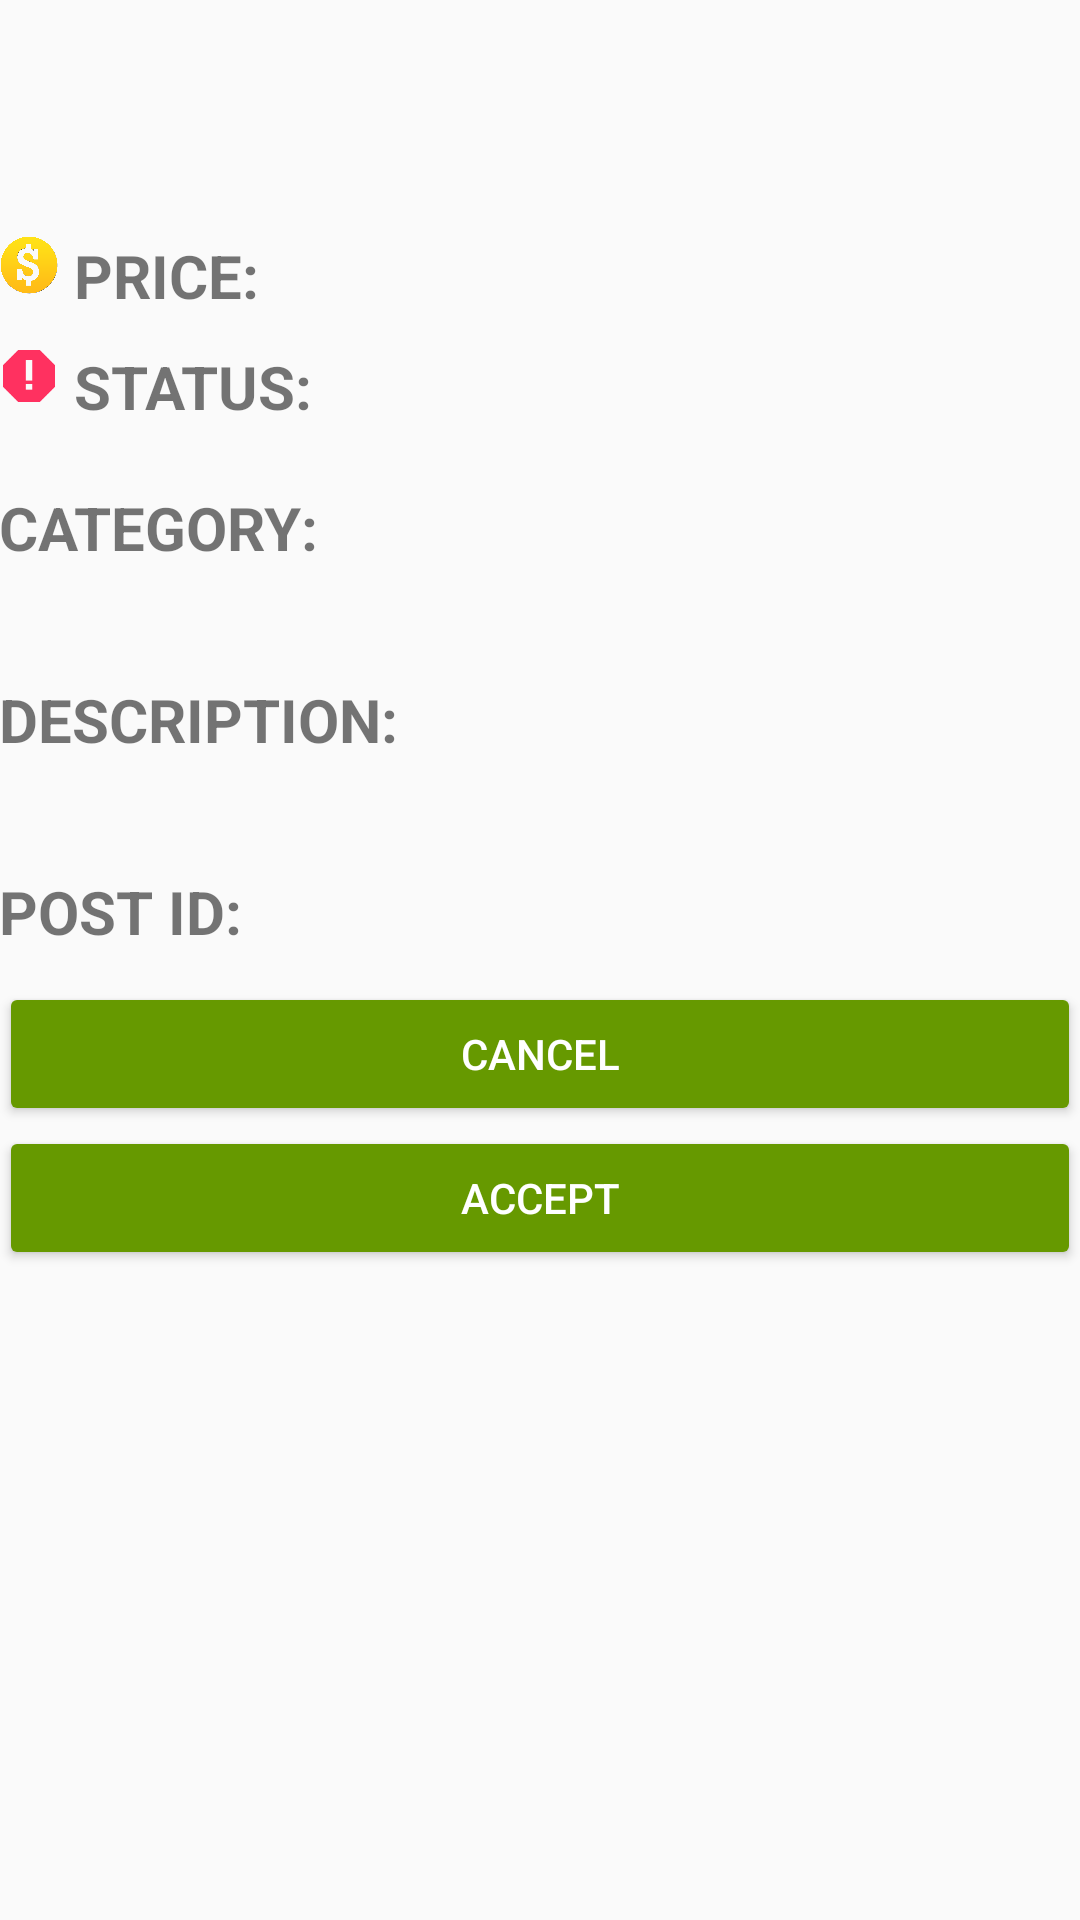

Reconstruct the res/layout file that produces this screen, plus the resources it refers to.
<!-- AndroidManifest.xml: application theme AppTheme -->
<!-- res/layout/view_task.xml -->
<LinearLayout xmlns:android="http://schemas.android.com/apk/res/android"
    xmlns:tools="http://schemas.android.com/tools" android:layout_width="match_parent"
    android:orientation="vertical"
    android:layout_height="match_parent" android:paddingLeft="@dimen/activity_horizontal_margin"
    android:paddingRight="@dimen/activity_horizontal_margin"
    android:paddingTop="@dimen/activity_vertical_margin"
    android:paddingBottom="@dimen/activity_vertical_margin"
    tools:context=".ViewTask"
    android:weightSum="1">

    <ScrollView
        android:id="@+id/login_form"
        android:layout_width="match_parent"
        android:layout_height="match_parent">

        <LinearLayout
            android:layout_width="match_parent"
            android:layout_height="match_parent"
            android:orientation="vertical"
            android:weightSum="1">

        <TextView
            android:layout_width="wrap_content"
            android:layout_height="wrap_content"
            android:id="@+id/TextViewTitle"
            android:layout_marginTop="10dp"
            android:layout_marginBottom="10dp"

            android:textSize="36dp"
            android:textColor="@android:color/holo_green_dark"
            android:textStyle="bold"
            />
            <LinearLayout
                android:layout_width="wrap_content"
                android:layout_height="match_parent"
                android:layout_marginTop="10dp">
                <ImageView
                    android:layout_width="20dp"
                    android:layout_height="20dp"
                    android:src="@drawable/dollar"
                    android:layout_alignParentBottom="false"
                    android:layout_alignParentEnd="true"
                    android:layout_alignParentRight="true"
                    />

                <TextView
                    android:layout_width="wrap_content"
                    android:layout_height="wrap_content"
                    android:text=" Price: "
                    android:textAllCaps="true"
                    android:textStyle="bold"
                    android:textSize="20dp" />

                <TextView
                    android:layout_width="wrap_content"
                    android:layout_height="match_parent"
                    android:id="@+id/TextViewPrice"
                    android:textSize="20dp"
                    />

            </LinearLayout>

            <LinearLayout
                android:layout_width="wrap_content"
                android:layout_height="match_parent"
                android:layout_marginTop="10dp">

                <ImageView
                    android:layout_width="20dp"
                    android:layout_height="20dp"
                    android:src="@mipmap/ic_status"
                    android:layout_alignParentBottom="false"
                    android:layout_alignParentEnd="true"
                    android:layout_alignParentRight="true"/>
                <TextView
                    android:layout_width="wrap_content"
                    android:layout_height="wrap_content"
                    android:text=" Status: "
                    android:textAllCaps="true"
                    android:textStyle="bold"
                    android:textSize="20dp" />

                <TextView
                    android:layout_width="wrap_content"
                    android:layout_height="match_parent"
                    android:id="@+id/TextViewStatus"
                    android:textSize="20dp"
                    />

            </LinearLayout>



    <TextView
        android:layout_width="wrap_content"
        android:layout_height="wrap_content"
        android:text="Category:"
        android:textAllCaps="true"
        android:textStyle="bold"
        android:layout_marginTop="20dp"
        android:textSize="20dp" />

    <TextView
        android:layout_width="match_parent"
        android:layout_height="wrap_content"
        android:id="@+id/TextViewCategory"
        android:textSize="20dp"/>

    <TextView
        android:layout_width="wrap_content"
        android:layout_height="wrap_content"
        android:text="Description:"
        android:textAllCaps="true"
        android:textStyle="bold"
        android:layout_marginTop="10dp"
        android:textSize="20dp" />

    <TextView
        android:layout_width="match_parent"
        android:layout_height="wrap_content"
        android:id="@+id/TextViewDescription"
        android:textSize="20dp"
       />




        <LinearLayout
            android:layout_width="wrap_content"
            android:layout_height="match_parent"
            android:layout_marginTop="10dp"
            android:layout_marginBottom="10dp">
        <TextView
            android:layout_width="wrap_content"
            android:layout_height="wrap_content"
            android:text="Post ID: "
            android:textAllCaps="true"
            android:textStyle="bold"
            android:textSize="20dp" />

        <TextView
            android:layout_width="wrap_content"
            android:layout_height="match_parent"
            android:id="@+id/TextViewID"
            android:textSize="20dp"

            />

        </LinearLayout>




        <Button
            android:layout_width="match_parent"
            android:layout_height="wrap_content"
            android:text="CANCEL"
            android:id="@+id/button4"
            android:backgroundTint="@android:color/holo_green_dark"
            android:textColor="@android:color/white" />



    <Button

        android:layout_width="match_parent"
        android:layout_height="wrap_content"
        android:text="Accept"
        android:id="@+id/button5"
        android:backgroundTint="@android:color/holo_green_dark"
        android:textColor="@android:color/white" />

        </LinearLayout>
</ScrollView>



</LinearLayout>
<!-- resources referenced by this layout -->
<resources>
  <!-- drawable dollar: png bitmap (drawable, 70759 bytes) -->
  <!-- mipmap ic_status: png bitmap (mipmap-hdpi, 416 bytes) -->
  <style name="AppTheme" parent="Theme.AppCompat.Light.NoActionBar">
          
          <item name="colorPrimary">@color/colorPrimary</item>
          <item name="colorPrimaryDark">@color/colorPrimaryDark</item>
  
  
  
  
      </style>
  <color name="colorPrimary">#0288d1</color>
  <color name="colorPrimaryDark">#141514</color>
</resources>
